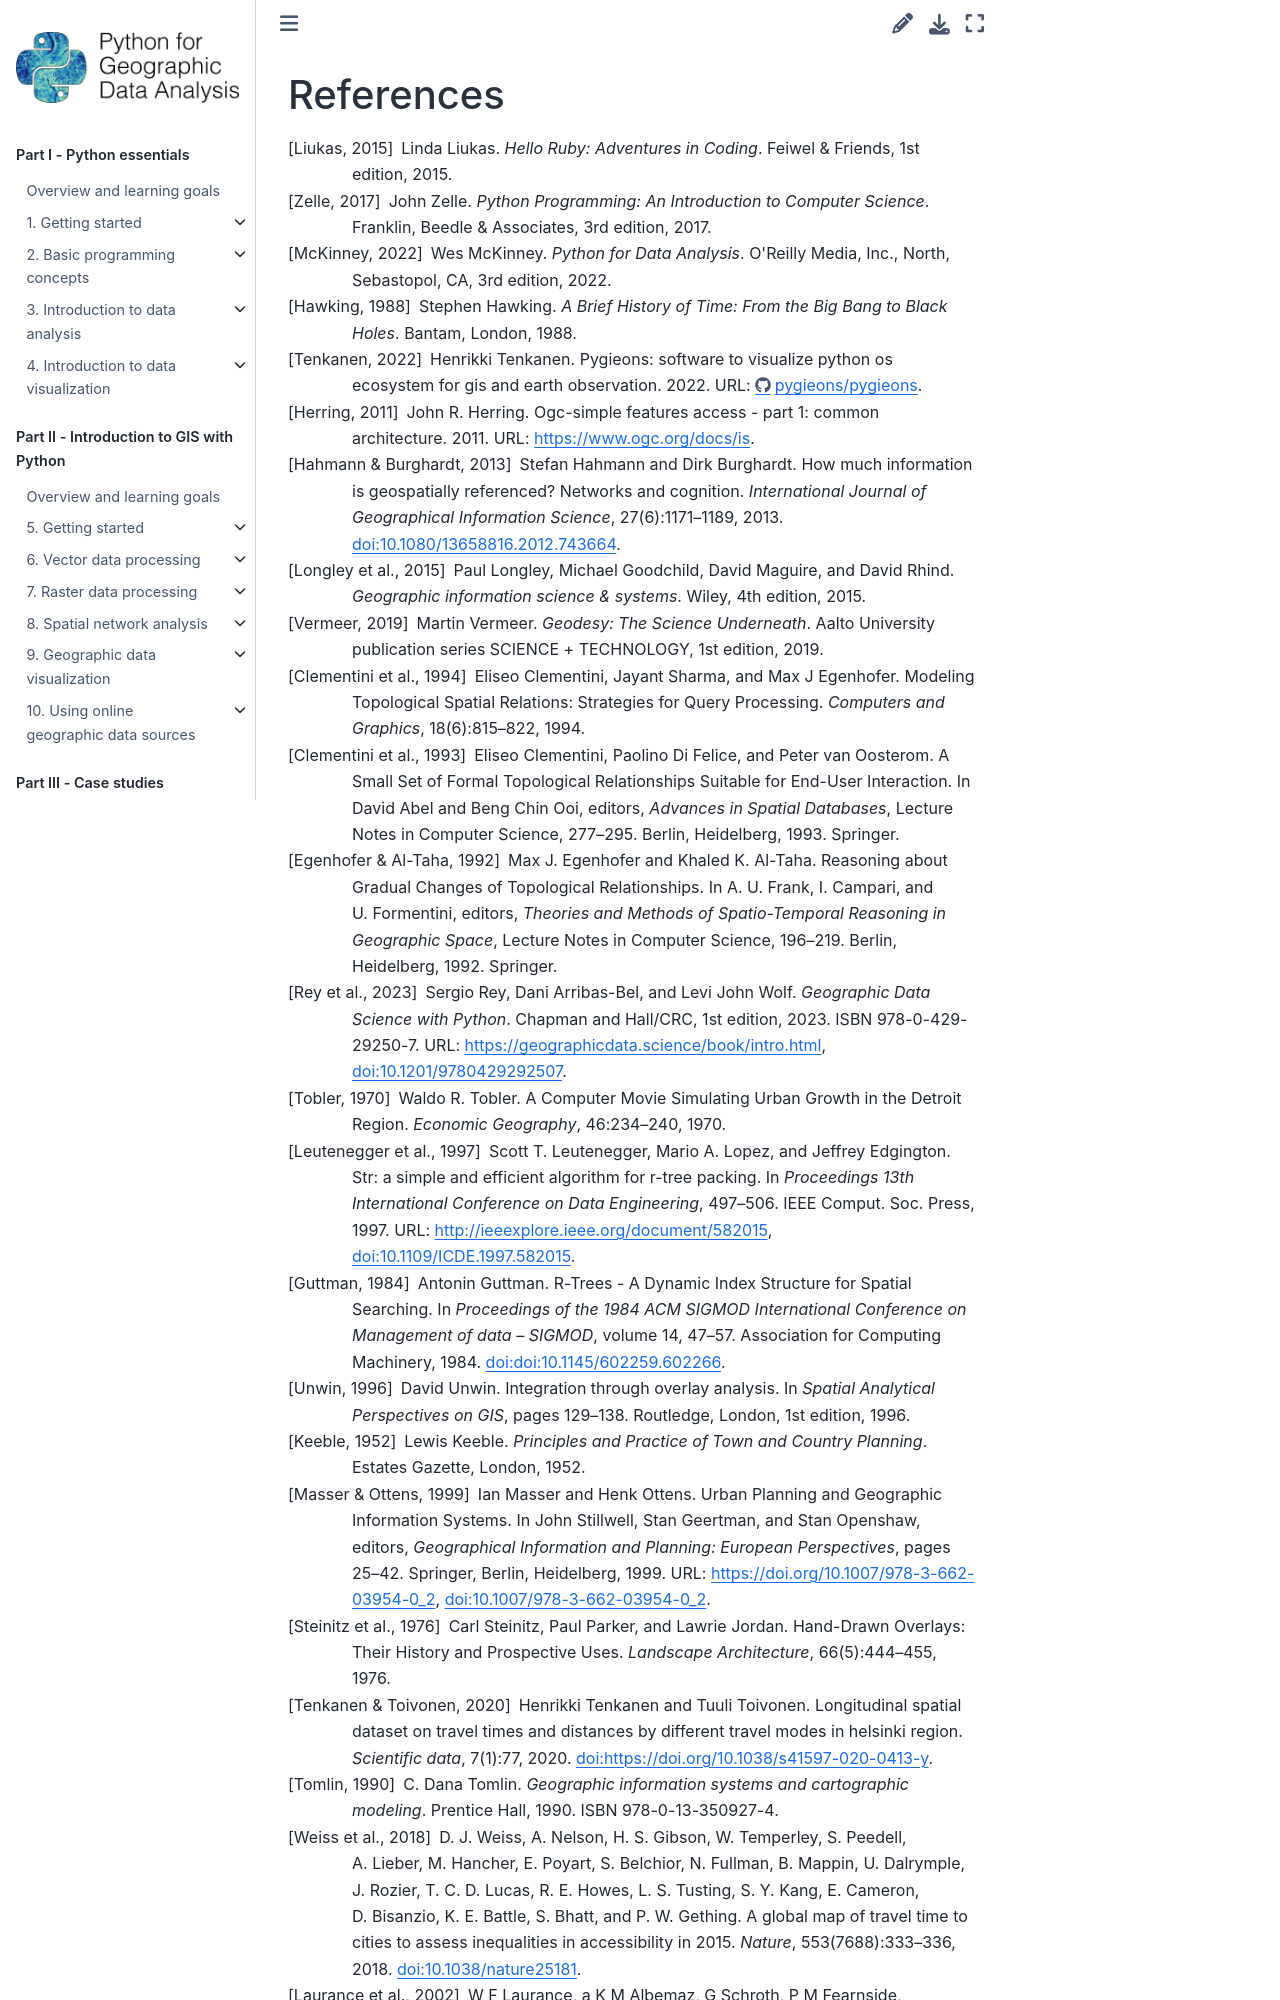

repository: Python-GIS-book/site · page: back-matter/md/references.html · generator: sphinx

---
jupyter:
  jupytext:
    text_representation:
      extension: .md
      format_name: markdown
      format_version: '1.3'
      jupytext_version: 1.11.5
  kernelspec:
    display_name: Python 3 (ipykernel)
    language: python
    name: pyt
